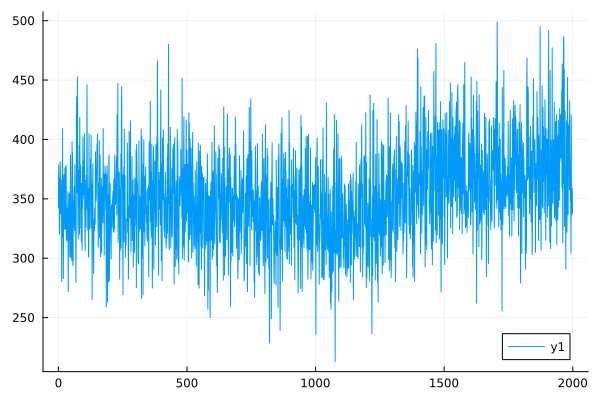

Source data for this figure (header and first rows):
0	342.4147071966131
1	378.5
2	359
3	367.3
4	320.2
5	331.4
6	347.9
7	381.2
8	368.7
9	336.9
10	345.2
11	366
12	346.4
13	280.3
14	335.5
15	317.7
16	409.1
17	325.7
18	367.5
19	282.9
20	339.6
21	370.1
22	341
23	370.1
24	324.4
25	375.8
26	327.1
27	324.4
28	377
29	372.7
30	378.3
31	314.7
32	342.3
33	314.8
34	330.2
35	340.9
36	337
37	356.5
38	271.7
39	310.6
40	321.5
41	338.2
42	353.4
43	354.7
44	300.9
45	307.3
46	357.5
47	386.8
48	361.5
49	300.4
50	304.5
51	343.8
52	297.9
53	398.1
54	323.1
55	389.1
56	295.1
57	293.7
58	348.3
59	326
60	342.2
... 1,940 more rows
